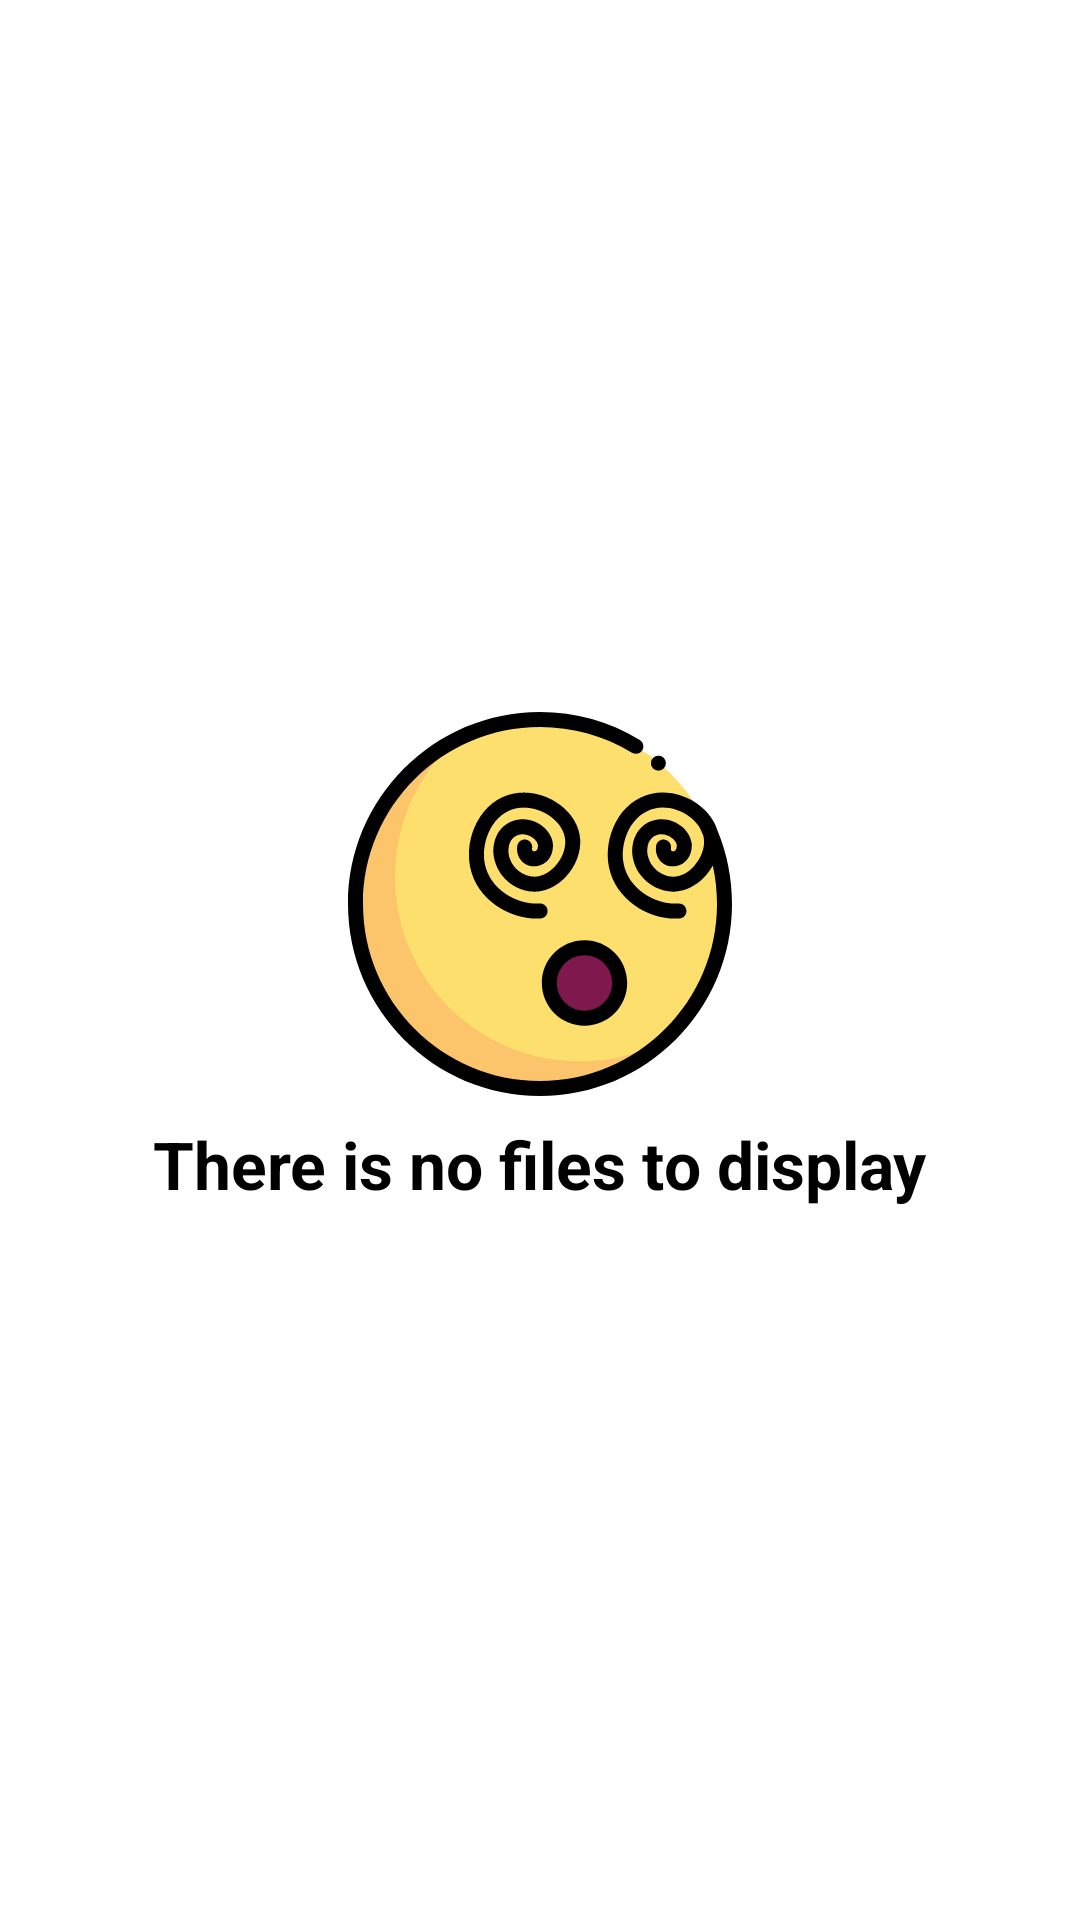

Produce the Android XML layout that renders to this screen, including the resource entries it uses.
<!-- AndroidManifest.xml: application theme Theme.AppCodingTask -->
<!-- res/layout/empty_state.xml -->
<?xml version="1.0" encoding="utf-8"?>
<LinearLayout xmlns:android="http://schemas.android.com/apk/res/android"
    xmlns:app="http://schemas.android.com/apk/res-auto"
    xmlns:tools="http://schemas.android.com/tools"
    android:layout_width="match_parent"
    android:layout_height="match_parent"
    android:gravity="center"
    android:orientation="vertical">

    <ImageView
        android:layout_width="wrap_content"
        android:layout_height="wrap_content"
        android:layout_gravity="center"
        app:srcCompat="@drawable/ic_dizzy"
        tools:ignore="ContentDescription" />

    <TextView
        android:layout_width="wrap_content"
        android:layout_height="wrap_content"
        android:layout_gravity="center"
        android:layout_marginTop="8dp"
        android:text="@string/there_is_no_files_to_display"
        android:textColor="@color/black"
        android:textSize="22sp"
        android:textStyle="bold" />

</LinearLayout>
<!-- resources referenced by this layout -->
<resources>
  <color name="black">#FF000000</color>
  <!-- drawable ic_dizzy: vector/xml drawable (drawable, 5089 chars, omitted) -->
  <string name="there_is_no_files_to_display">There is no files to display</string>
  <style name="Theme.AppCodingTask" parent="Theme.MaterialComponents.DayNight.DarkActionBar">
          
          <item name="colorPrimary">@color/purple_500</item>
          <item name="colorPrimaryVariant">@color/purple_700</item>
          <item name="colorOnPrimary">@color/white</item>
          
          <item name="colorSecondary">@color/teal_200</item>
          <item name="colorSecondaryVariant">@color/teal_700</item>
          <item name="colorOnSecondary">@color/black</item>
          
          <item name="android:statusBarColor" tools:targetApi="l">?attr/colorPrimaryVariant</item>
          
      </style>
  <color name="purple_500">#FF6200EE</color>
  <color name="purple_700">#FF3700B3</color>
  <color name="white">#FFFFFFFF</color>
  <color name="teal_200">#FF03DAC5</color>
  <color name="teal_700">#FF018786</color>
</resources>
